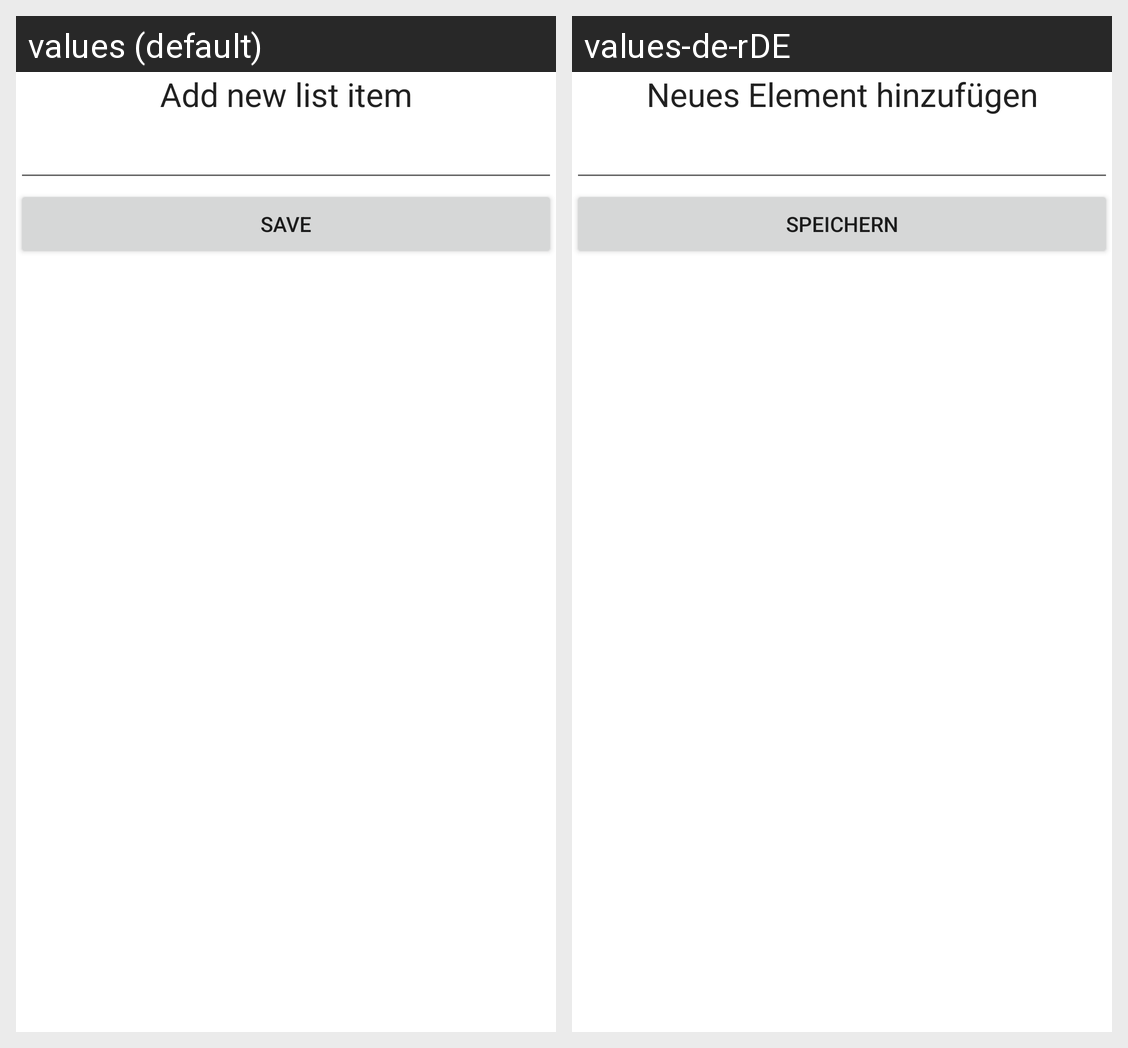

Locale-by-locale string values for the Android screen shown in this grid:
Android screen res/layout/fragment_add_list_item.xml rendered under 2 locales, left to right: values (default), values-de-rDE. Device: Nexus 5 (rendered at 1080×1920; each locale shown at half size, 540×960, under a caption strip naming it); theme Theme.DidYouGet.
Strings drawn on this screen, with the default value and each locale's value (text and hints the layout hard-codes, and strings that could not be matched under every locale, appear in the picture but are not listed):

save
  values: Save
  values-de-rDE: Speichern

add_new_list_item
  values: Add new list item
  values-de-rDE: Neues Element hinzufügen
